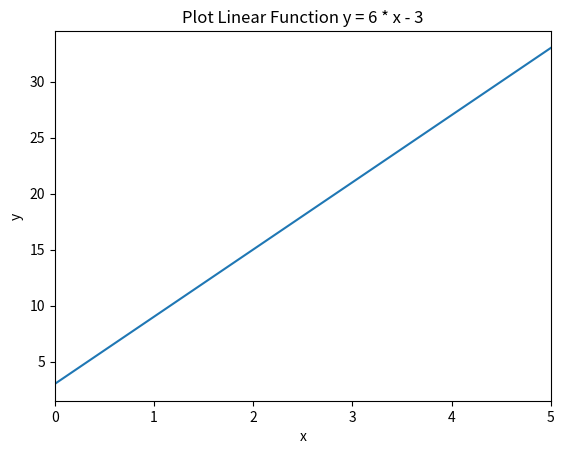

The matplotlib source for this figure:
import matplotlib.pyplot as plt
import numpy as np


def random_linear_plot():
    """
        This program generates a random plot of a linear function f(x) = a * x + b.
    """

    # Defining the coefficient of the linear function through a random condition.
    if (2 * np.random.randint(2) - 1) > 0:
        a = (2 * np.random.randint(2) - 1) * np.random.randint(10)
    else:
        a = (2 * np.random.randint(2) - 1) * np.round(np.random.randint(10) * np.random.random_sample(),
                                                      np.random.randint(1, 6))

    if (2 * np.random.randint(2) - 1) > 0:
        b = (2 * np.random.randint(2) - 1) * np.random.randint(10)
    else:
        b = (2 * np.random.randint(2) - 1) * np.round(np.random.randint(10) * np.random.random_sample(),
                                                      np.random.randint(1, 6))

    # Depending on the values of the coefficients, a plot will be displayed.
    if (a == 0) and (b == 0):
        x = np.linspace(- 5, 5, 100)
        y = []

        counter_1 = 0
        while counter_1 < len(x):
            y.append(0)
            counter_1 += 1

        fig, ax = plt.subplots()

        ax.plot(x, y)  # Plots the x and y values.

        plt.xlim(np.min(x), np.max(x))

        plt.title('Plot Linear Function ' + 'y = ' + str(0))  # Plot title.

        # Axis labels.
        plt.xlabel('x')
        plt.ylabel('y')

        plt.show()

    elif a == 0:
        x = np.linspace(- 5, 5, 100)
        y = []

        counter_2 = 0
        while counter_2 < len(x):
            y.append(b)
            counter_2 += 1

        fig, ax = plt.subplots()

        ax.plot(x, y)  # Plots the x and y values.

        plt.xlim(np.min(x), np.max(x))

        plt.title('Plot Linear Function ' + 'y = ' + str(b))  # Plot title.

        # Axis labels.
        plt.xlabel('x')
        plt.ylabel('y')

        plt.show()

    elif b == 0:
        x = np.linspace(0, 5, 100)
        y = a * x

        fig, ax = plt.subplots()

        ax.plot(x, y)  # Plots the x and y values.

        plt.xlim(np.min(x), np.max(x))

        # Displaying the plot title depending on the value of a.
        if a == 1:
            plt.title('Plot Linear Function ' + 'y = ' + 'x')
        elif a == -1:
            plt.title('Plot Linear Function ' + 'y = ' + '-x')
        else:
            plt.title('Plot Linear Function ' + 'y = ' + str(a) + ' * x')

        # Axis labels.
        plt.xlabel('x')
        plt.ylabel('y')

        plt.show()

    else:
        x = np.linspace(- np.round(np.divide(b, a), 0), 5, 100)
        y = a * x + b

        fig, ax = plt.subplots()

        ax.plot(x, y)  # Plots the x and y values.

        plt.xlim(np.min(x), np.max(x))

        # Displaying the plot title depending on the values of a and b.
        if (a == 1) and (b > 0):
            plt.title('Plot Linear Function ' + 'y = ' + 'x' + ' + ' + str(b))
        elif (a == 1) and (b < 0):
            plt.title('Plot Linear Function ' + 'y = ' + 'x' + ' - ' + str(np.absolute(b)))
        elif (a == -1) and (b > 0):
            plt.title('Plot Linear Function ' + 'y = ' + '-x' + ' + ' + str(b))
        elif (a == -1) and (b < 0):
            plt.title('Plot Linear Function ' + 'y = ' + '-x' + ' - ' + str(np.absolute(b)))
        elif b > 0:
            plt.title('Plot Linear Function ' + 'y = ' + str(a) + ' * x' + ' - ' + str(b))
        else:
            plt.title('Plot Linear Function ' + 'y = ' + str(a) + ' * x' + ' - ' + str(np.absolute(b)))

        # Axis labels.
        plt.xlabel('x')
        plt.ylabel('y')

        plt.show()


random_linear_plot()
